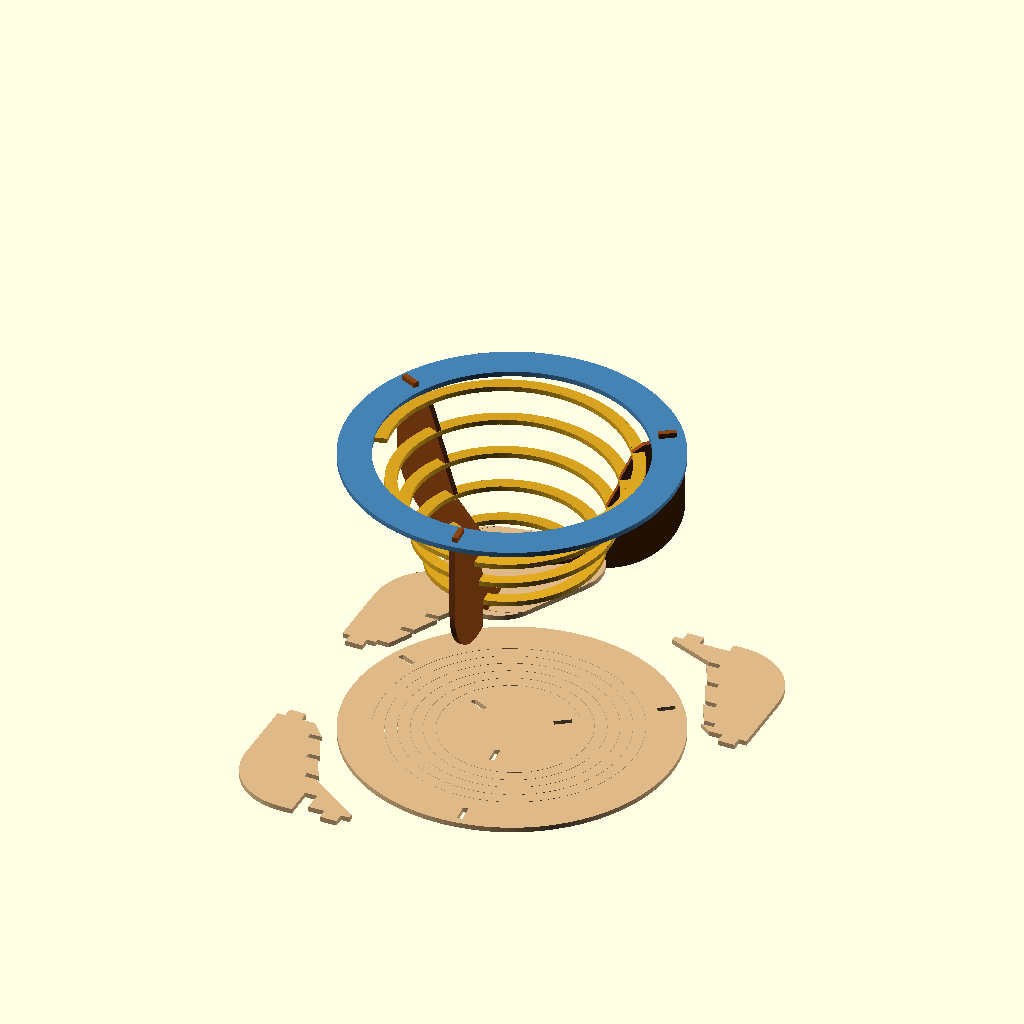
Cell 1: rendered with the file's own defaults.
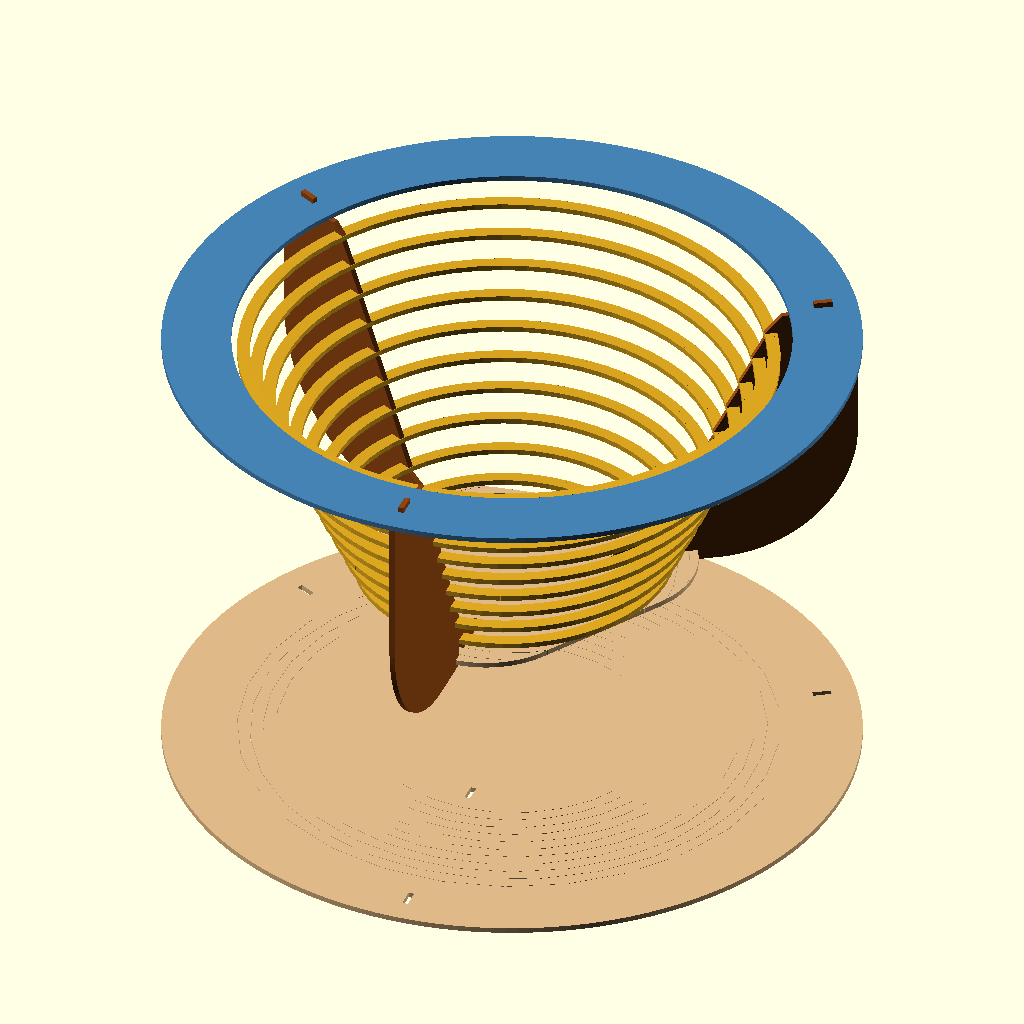
Cell 2: the same model with IN = 50.8.
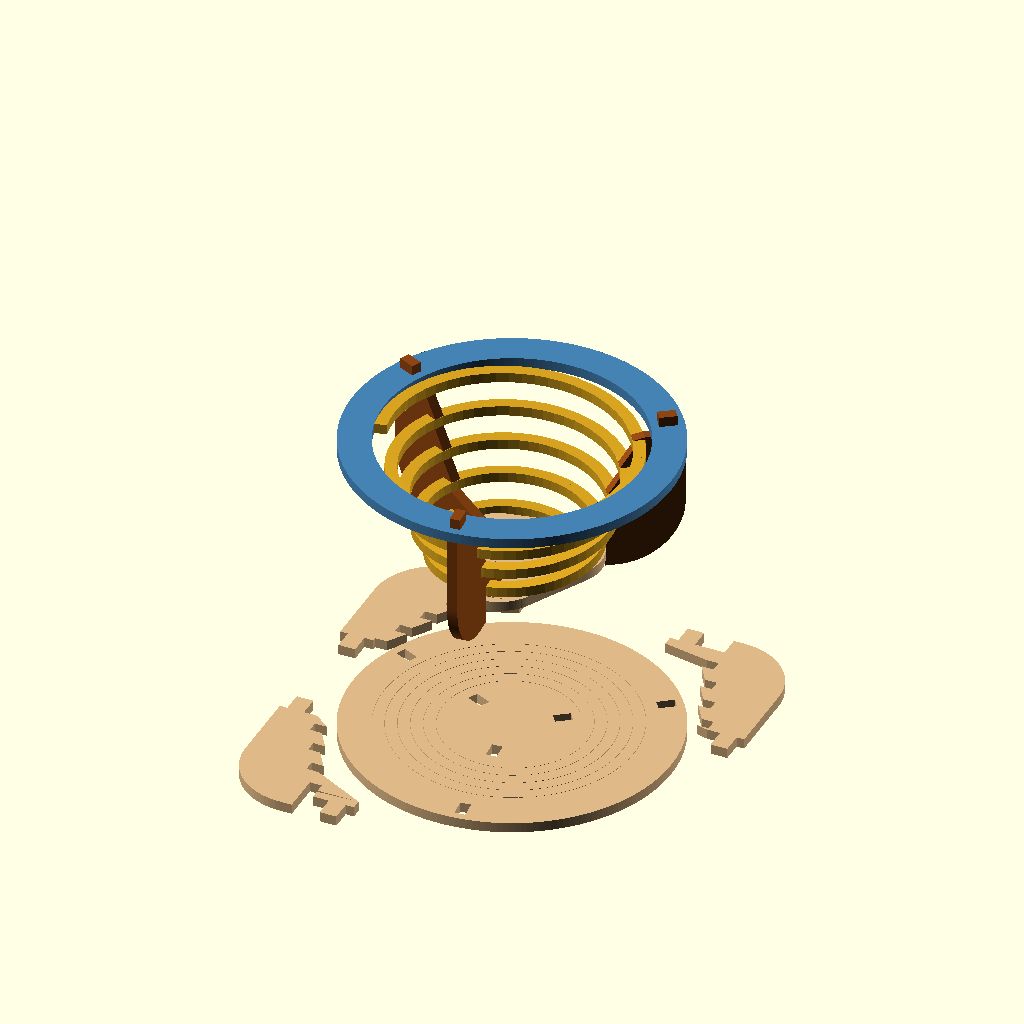
Cell 3: the same model with thickness = 6.
All cells are drawn from one camera (rotation 55°, 0°, 25°, orthographic, colour scheme Cornfield), so only the parameter changes between them.
Source of the model, orpot/orpot.scad:
// orpot.scad — laser-cut "expanding spiral" orchid pot.
//
// Hand-editable (NOT generated). Units: mm. One square of 3mm MDF -> a round
// disc with a spiral cut (the pot; it expands into a bowl when the rim is lifted
// off the hub) plus 3 radial ribs from the leftover corners.
//
//   MODE = "preview"   -> flat cut + the assembled pot floating above it (default)
//   MODE = "cut"       -> flat 2D cutting pattern (export DXF/SVG for the laser)
//   MODE = "assembled" -> 3D preview of the pot stretched to `pot_height`
//   MODE = "frame"     -> cut without spirals (single-kerf gcode pipeline)
//
// Stretch is by TWIST, not by pulling in: the rigid hub and rim keep their radii,
// so as it rises the arms unwind and the rim rotates vs the hub by `twist`. The
// ring rib-slots are pre-offset by that twist so the ribs seat in true radial
// planes. The wood stays flat, so a cross-section reads as stacked rings.

/* ================= parameters ================= */
MODE       = "preview";  // "preview" (cut + floating assembled), "cut", "assembled", "frame"

IN         = 25.4;  // mm per inch
stock      = 300;   // square stock edge
thickness  = 3;     // MDF thickness
kerf       = 0.20;  // laser kerf; also the spiral cut width
fit        = 0.15;  // slip-fit clearance on tabs/slots

hub_dia    = 3*IN;    // solid center hub diameter (76.2)
ring_id    = 6*IN;    // rim ring INNER diameter (152.4) = opening
ring_w     = 0.75*IN; // rim ring width (19.05) — 3/4" so a 1/2" tab has margin
ramp_w     = 7; //10; // 0.5*IN;  // spiral arm width (12.7)
n_spirals  = 1;       // 1 = single spiral (gentler bend: same width, 2x turns, half
                      // the stretch per length); 2 = double helix
spiral_offset = 40;   // rotate the spiral cut(s) well off the rib slots so the
                      // slot-to-spiral sliver is wide enough not to crack

n_ribs     = 3;       // radial ribs. 3 gives more clearance between the hub and
                      // the lowest spiral turn than 4.
rib_offset = spiral_offset - 5;   // put one rib's tab ~10 deg BEFORE the spiral
                                   // start (in the winding/CCW sense): the spiral
                                   // hasn't wound out there yet, so that rib keeps
                                   // the most solid base before its first slot; the
                                   // other two step by 360/n_ribs (120 for 3).
pot_height = 3*IN;    // spiral rise, disc floor -> rim
foot_drop  = thickness;  // hub disc floats one thickness off the table; each rib's
                         // down-tab pokes through the disc hole and stands proud one
                         // thickness below it (tab tip = centre foot, rib outer corner
                         // = outer foot).
rib_w      = 10; //0.5*IN;  // rib strut/body thickness reference
tab_w      = 10; //0.5*IN;  // tab length along its slot (12.7), hub + ring
tab_thru   = thickness;      // (unused legacy)
top_tab_up = 2*thickness;    // ring tab: through the ring (thickness) + proud by one thickness
shoulder   = 10;              // min material each side of a slot / step width
base_engage = 20;    // rib<->hub cross-lap length (hub slot reaches this far in
                     // from the first spiral; rib base slot matches)
outer_fillet = 1.5*IN; // round the rib's outer-bottom corner

layout_side = 250;   // square envelope the parts pack into (= stock; not shrunk yet)
preview_gap = 100;
$fn = 180;

/* ================= derived ================= */
r_hub  = hub_dia/2;               // 38.1
r_rim  = ring_id/2;               // 76.2 : arms/cuts end here, ring inner edge
r_out  = r_rim + ring_w;          // 95.25: disc outer edge (od 7.5")
pitch  = n_spirals * ramp_w;      // 25.4 radial advance per revolution
turns  = (r_rim - r_hub) / pitch; // 1.5 : as many turns as fit the annulus
ring_c = r_out - ring_w/2;        // rib top-tab lands here (fixed from edge)
slot_w = thickness + fit;         // rib slot width (tangential)
slope  = pot_height / (r_rim - r_hub);   // cone slant: dz/dr

// --- stretch / twist ---
Theta     = turns * 360;                   // flat angular sweep of the CUT (deg)
rbar      = (r_hub + r_rim) / 2;
dth       = (pot_height / rbar) * 180/PI;
Theta_eff = sqrt(max(Theta*Theta - dth*dth, 0));

// --- wood strip (the arms) vs the CUT ---
// The laser cut is a single spiral centreline; the WOOD arm is the band BETWEEN
// consecutive cut turns, so its centre sits ramp_w/2 outboard of the cut and it
// makes one band fewer than the cut (its ends stop ramp_w/2 short of hub & rim).
// The 3D arm and the rib slots trace these band centres so they line up with the
// cut (cut on the band's inner edge), and the slots grab the real wood.
r_band_in  = r_hub + ramp_w/2;                    // innermost band centre (cut on its inner edge)
r_band_out = r_rim - ramp_w/2;                    // outermost band centre
strip_turns = (r_band_out - r_band_in) / pitch;   // one fewer turn than the cut
Theta_s     = strip_turns * 360;
Theta_s_eff = sqrt(max(Theta_s*Theta_s - dth*dth, 0));
twist       = Theta_s - Theta_s_eff;              // rim rotates this vs the hub (the arms
                                                  // are the strip, so its twist is what counts)
function band_r(u) = r_band_in + (r_band_out - r_band_in) * u;   // band centre at u in [0,1]

hub_3d_r = r_hub + 1/4 * IN; // how much of the bottom disc to show in assembled view

/* ================= flat spiral disc ================= */

function spiral_r(a) = r_hub + (pitch/360) * a;   // Archimedean radius at angle a

module spiral_cut(w, steps = 300) {               // one thin spiral cut, hub->rim
    amax = turns * 360;
    outer = [ for (i = [0:steps]) let(a = amax*i/steps, r = spiral_r(a) + w/2)
                [ r*cos(a), r*sin(a) ] ];
    inner = [ for (i = [steps:-1:0]) let(a = amax*i/steps, r = spiral_r(a) - w/2)
                [ r*cos(a), r*sin(a) ] ];
    polygon(concat(outer, inner));
}

// A radial slot centred on radius `rc`, `len` long (radial), `slot_w` wide,
// lying on the +x axis (rotate it to the target azimuth).
module radial_slot(rc, len) {
    translate([rc, 0]) square([len, slot_w], center = true);
}

// Radius where the spiral CUT crosses azimuth a (deg) on its first turn — the
// seam a hub slot must reach so a rib can slide in and mate.
function first_cut_r(a) = r_hub + (pitch/360) * ((a - spiral_offset + 3600) % 360);

// The spiral centerline as a point list (open path), phase in degrees.
function spiral_centerline(phase, steps = 300) = [
    for (i = [0:steps]) let(a = turns*360*i/steps, r = spiral_r(a))
        [ r*cos(a + phase), r*sin(a + phase) ]
];

// Azimuth (deg) of rib i.
function rib_az(i) = rib_offset + i*360/n_ribs;

module disc2d(with_spirals = true) {
    difference() {
        circle(r = r_out);
        if (with_spirals)
            for (k = [0 : n_spirals-1])
                rotate([0, 0, k*360/n_spirals + spiral_offset]) spiral_cut(kerf);
        // ring slot (pre-offset by twist) for the rib top tab; hub HOLE (mortise)
        // for the rib's down-facing tab.
        for (i = [0 : n_ribs-1]) {
            a = rib_az(i);
            rotate([0, 0, a])         radial_slot(r_hub - tab_w, tab_w);
            rotate([0, 0, a + twist]) radial_slot(ring_c, tab_w + fit);
        }
    }
}

/* ================= rib =================
   In the rib's (x = radius s, y = height z) frame. Inner-top edge is the hybrid
   slant: VERTICAL along each spiral slot's inner edge (so the spiral threads in
   flush, no lip) and SLANTED between slots. Outer-bottom corner rounded to
   outer_fillet. Feet drop foot_drop below the disc; a horizontal cross-lap slot at
   the disc height takes the hub disc. Ring top tab plugs the (closed) ring slot
   and stands proud by one thickness. Assembly: stretch the spiral, slide each rib
   in from outside through the seam, then set the ring onto the top tabs. */

// Sort a list of [r,z] by radius (ascending).
function _sortr(v) = len(v) <= 1 ? v : let(
    p  = v[floor(len(v)/2)][0],
    lo = [for (x = v) if (x[0] <  p) x],
    eq = [for (x = v) if (x[0] == p) x],
    hi = [for (x = v) if (x[0] >  p) x]
) concat(_sortr(lo), eq, _sortr(hi));

// Height of the spiral CENTERLINE (mid-plane of the wood) at parameter u in
// [0,1]: the disc mid-plane (foot_drop + thickness/2) at the hub, rising
// pot_height to the rim mid-plane. Slots and the 3D arm both key off this so the
// slot is centred on the wood, not half a thickness low.
function arm_z(u) = foot_drop + thickness/2 + pot_height*u;

// Arm crossings on this rib's plane: [r, z]. Every place the arm crosses gets a
// slot (excluding only the very ends), else the arm hits solid rib.
function rib_crossings(a) = _sortr([
    for (k = [0:n_spirals-1]) for (m = [0:ceil(turns)+1])
        let(u = (a - k*360/n_spirals - spiral_offset + m*360) / Theta_s_eff,
            r = band_r(u))
        if (u > 0.02 && u < 0.98)
            [ r, arm_z(u) ]
]);

module rib2d(a) {
    cr = rib_crossings(a);
    sw = ramp_w / 2;                 // half spiral width
    // arm is ~flat where it crosses the rib; only a small tangential rise over the
    // 3mm rib thickness, so the spiral slot is just over one thickness.
    slot_slant = pot_height * (thickness/rbar) / (Theta_s_eff * PI/180);
    vh = (thickness + fit + slot_slant) / 2;   // half spiral-slot height (~3.3mm)
    r_in = r_hub - base_engage;      // inner edge (over the hub)
    z_rim = foot_drop + pot_height;  // rib top edge = rim underside (outer foot at z=0)
    r_tab = r_hub - tab_w;           // down-tab / hub-hole centre
    base_clear = r_hub + ramp_w;     // cut the rib base up to here to clear disc + low spiral
    base_h = 3*thickness;            // height of the innermost corner (diagonal starts here)
    // Inner edge: vertical along each spiral slot's inner edge, slanting between.
    inner = [ for (c = cr) each [ [c[0]-sw, c[1]-vh], [c[0]-sw, c[1]+vh] ] ];
    union() {
        difference() {
            union() {
                // fin: inner VERTICAL edge up to the innermost corner, then ONE straight
                // diagonal to the first spiral slot (no stub / concave notch), the spiral
                // slots, flat top, then the rounded outer-bottom corner.
                polygon(concat(
                    [ [r_in, 0], [r_in, base_h] ], inner,
                    [ [r_rim - sw, z_rim] ], round_outer(z_rim)));
                translate([ring_c - tab_w/2, z_rim]) square([tab_w, top_tab_up]);   // ring top tab
                for (c = cr) {
                    if (c[1] - vh < shoulder + foot_drop + thickness) {
                        // step over the first spiral instead of under.
                        echo(inner[0], inner[2], r_in, base_h);
                        // # translate([r_in, 0, 0])
                        //     square([inner[0][0] - r_in, c[1]]);
                        polygon([
                            [r_in, base_h],
                            inner[2],
                            inner[1],
                            [inner[1][0], base_h]
                        ]);
                    }
                }
            }
            // spiral slots (open on the inner edge; spiral threads through)
            for (c = cr) {
                // echo(c=c, shoulder=shoulder, foot_drop=foot_drop);
                translate([c[0] - sw, c[1] - vh]) square([ramp_w + fit, 2*vh]);
                if (c[1] - vh < shoulder + foot_drop + thickness) {
                    // echo("c[1]-vh", c[1] - vh,
                    //     "shoulder + foot_drop + thickness", shoulder + foot_drop + thickness);
                    translate([c[0] - sw, 0]) // c[1] - vh])
                        square([ramp_w + fit, c[1]]);
                }
            }
            // base cutout: the disc floats at z = foot_drop..foot_drop+thickness, so
            // clear the rib for r < r_hub up to the disc top; the rib rests on the disc
            // there and only the down tab drops through. (r > r_hub goes to the table.)
            a_offset = (a == 35 ? IN/2 : (a == 155 ? IN/8 + 0.8 : 8.5));
            echo(a=a, a_offset=a_offset);
            translate([r_in - 1, -1])
                square([r_hub - r_in + 1 + a_offset, foot_drop + thickness + 1]);


        }
        // down tab: through the hub-disc hole and PROUD one thickness below it, so the
        // tip lands on the table and the disc floats foot_drop off it.
        translate([r_tab - tab_w/2, 0]) square([tab_w, foot_drop + thickness]);
    }
}

// ! rib2d(35);
// ! rib2d(155);
// ! rib2d(275);

// Outer profile from the rim corner down to the foot, with an outer_fillet-radius
// rounded outer-bottom corner (point list for the rib polygon).
function round_outer(z_rim, n = 24) = concat(
    [ [r_out, z_rim] ],
    [ for (i = [0:n]) let(t = 90*i/n)          // arc: (r_out, fillet) -> (r_out-fillet, 0)
        [ r_out - outer_fillet + outer_fillet*cos(t),
          outer_fillet - outer_fillet*sin(t) ] ]
);


// ! rib2d(0);

/* ================= 2D cutting layout ================= */


// Place the ribs into the corners of a `side` square (first n_ribs corners).
module ribs_layout(side) {
    m = 4;
    S = side/2 - m;                 // small margin from the very edge
    corners = [[ S,  S,  1, -1], [-S,  S, -1, -1],
               [-S, -S, -1,  1], [ S, -S,  1,  1]];
    for (i = [0 : n_ribs-1])
        translate([corners[i][0], corners[i][1]])
            scale([corners[i][2], corners[i][3]])
            translate([-r_out, 0]) rib2d(rib_az(i));
}

module layout2d() {
    *%square([stock, stock], center = true);   // stock outline (reference, not cut)
    disc2d();
    ribs_layout(layout_side);
}

// ! layout2d();

/* ================= 3D assembled preview ================= */
// True to the cut: the actual flat disc (extruded 3mm) is the BOTTOM plane; a
// copy of just the rim ring (from the same cut) is the TOP plane at pot_height;
// the ribs stand between, in radial planes, feet into the bottom / tops into the
// ring. Extra: the 3D spiral arms lofting from bottom to top.

module ring2d() {                                  // the top-circle cut (ring + its slots)
    difference() {
        circle(r = r_out);
        circle(r = r_rim);
        for (i = [0 : n_ribs-1])
            rotate([0, 0, rib_az(i) + twist]) radial_slot(ring_c, tab_w + fit);
    }
}

module arm3d(phase, seg = 60) {                    // extra-credit lofted spiral
    n = seg * strip_turns;
    for (i = [0 : n-1]) hull()
        for (u = [i/n, (i+1)/n]) {
            r   = band_r(u);
            z   = arm_z(u);
            phi = Theta_s_eff*u + phase;
            translate([r*cos(phi), r*sin(phi), z]) rotate([0,0,phi])
                cube([ramp_w, 0.1, thickness], center = true);
        }
}

module base_disc_mask() {
    minkowski() {
    hull() {
        rotate([0, 0, 5])
            translate([0, -13/16 * IN - 0.1])
            circle(r=1 * IN);
        rotate([0, 0, 125])
            translate([0, -1 * IN + 0.5])
            circle(r=1 * IN);
        rotate([0, 0, 245])
            translate([0, -21/32 * IN + 0.1])
            circle(r=1 * IN);
    }
    circle(r=1);
}
}

module base_disc() {
    intersection() {
        disc2d(with_spirals = true);
        // circle(r = hub_3d_r);   // trim to just past the hub slots
        base_disc_mask();
    }
}

// ! base_disc();

module assembled3d() {
    // BOTTOM: only the centre disc (trimmed near where the spiral starts), so the
    // view is neat — the real cut disc includes the whole spiral, but showing just
    // the hub + rib slots reads more clearly. Disc rides foot_drop up on the feet.
    color("BurlyWood")
        translate([0,0,foot_drop])
        linear_extrude(thickness)
        base_disc();
    color("SteelBlue") translate([0,0,foot_drop+pot_height])
        rotate([0,0,-twist])                                               // seat slots on tabs
        linear_extrude(thickness) ring2d();                                // TOP ring
    color("SaddleBrown")                                                   // ribs between
            for (i = [0:n_ribs-1])
            rotate([0,0,rib_az(i)])
                rotate([90,0,0])
                linear_extrude(thickness, center=true)
                rib2d(rib_az(i));
    color("Goldenrod")                                                     // extra: spiral arms
        for (k = [0:n_spirals-1]) arm3d(k*360/n_spirals + spiral_offset);
}

/* ================= 2D frame (single-kerf pipeline) ================= */
// The disc WITHOUT the spiral slots (so the outline export doesn't double-cut
// the thin spirals) + the ribs. The spiral centerlines are echoed for the
// wrapper (orpot_gcode.py) to cut single-kerf as open paths.

module frame2d() {
    disc2d(with_spirals = false);
    ribs_layout(layout_side);
}

// Solid 3D ribs in place (for the assembled view and the clip test).
module ribs3d() {
    for (i = [0:n_ribs-1])
        rotate([0,0,rib_az(i)]) rotate([90,0,0])
            linear_extrude(thickness, center=true) rib2d(rib_az(i));
}
module arms3d() { for (k = [0:n_spirals-1]) arm3d(k*360/n_spirals + spiral_offset); }

// Where the spiral overlaps the rib bodies. Should be empty (spiral threads the
// slots). Non-empty -> the spiral clips a rib. Rendered/exported for the test.
module clip_test() { intersection() { arms3d(); ribs3d(); } }

// Default preview: the flat 2D cut (extruded thin) at z=0, with the assembled pot
// floating preview_gap above it, rotationally aligned with the bottom disc.

module preview() {
    color("BurlyWood") linear_extrude(thickness) layout2d();
    translate([0, 0, thickness + preview_gap]) assembled3d();
}

/* ================= top level ================= */
echo(str("turns=", turns, "  twist=", twist, " deg  disc od=", 2*r_out/IN, "in"));
if (MODE == "frame") {
    echo("DISC_AREA", PI*r_out*r_out);      // guard: a rib fused into the disc blows this up
    for (k = [0:n_spirals-1])              // echoed for the single-kerf wrapper
        echo("SPIRAL", spiral_centerline(k*360/n_spirals + spiral_offset));
}
if      (MODE == "assembled") assembled3d();
else if (MODE == "frame")     frame2d();
else if (MODE == "cliptest")  clip_test();
else if (MODE == "cut")       layout2d();
else if (MODE == "rib")       rib2d(rib_az(0));   // single rib, 2D, in its own r/z frame
else                          preview();   // default: cut + floating assembled
Parameter table extracted from the source (name, type, default, range or options):
MODE: string, default "preview"
IN: number, default 25.4
stock: number, default 300
thickness: number, default 3
kerf: number, default 0.2
fit: number, default 0.15
ramp_w: number, default 7
n_spirals: number, default 1
spiral_offset: number, default 40
n_ribs: number, default 3
rib_w: number, default 10
tab_w: number, default 10
shoulder: number, default 10
base_engage: number, default 20
layout_side: number, default 250
preview_gap: number, default 100
